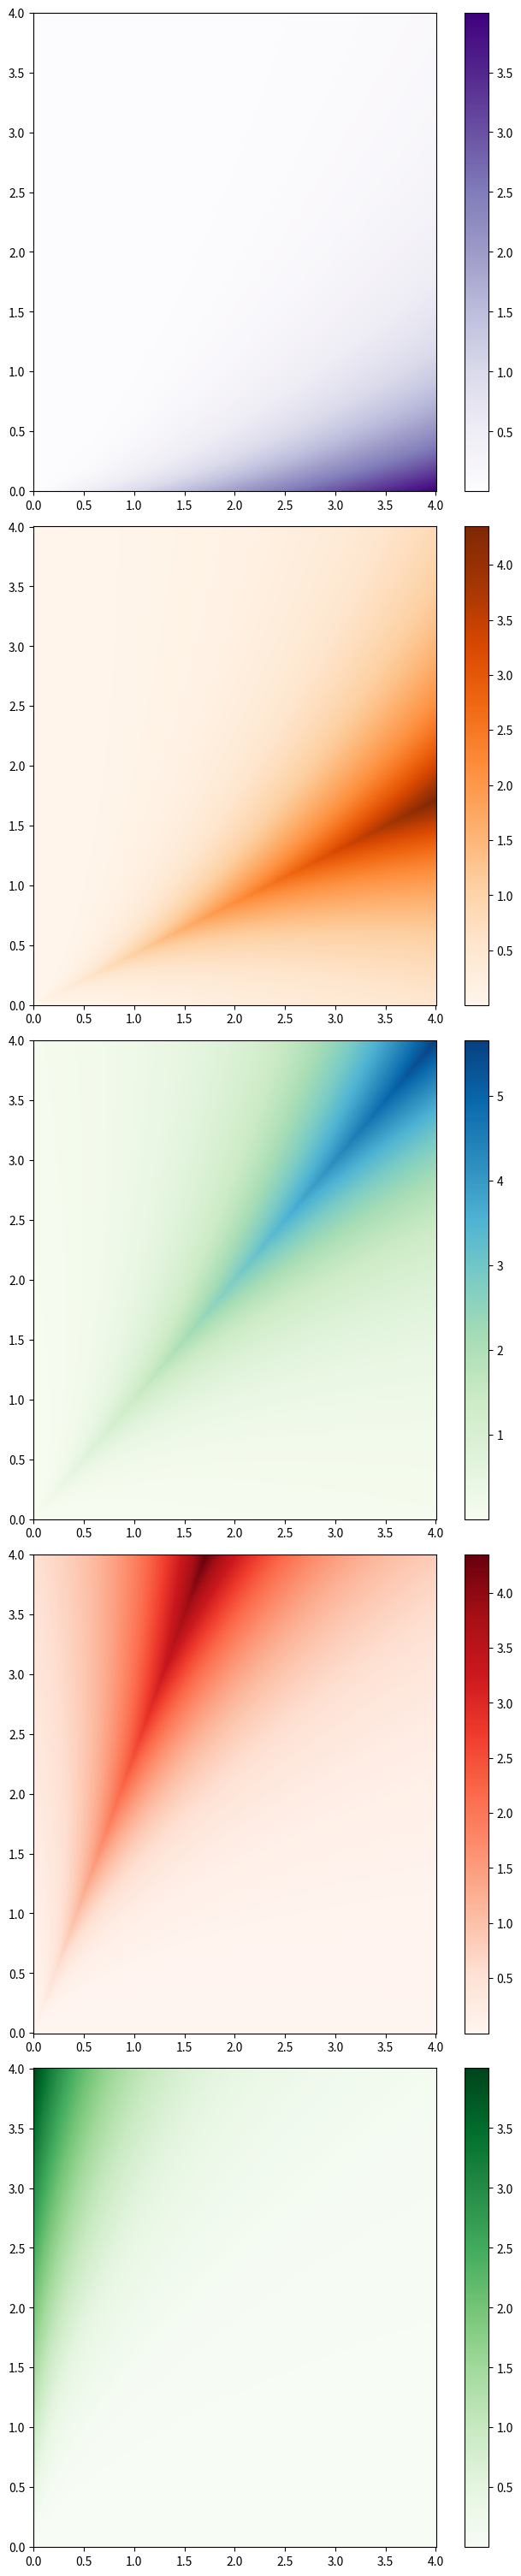

Here is the Python script that generated this plot:
import numpy as np
from matplotlib import pyplot as plt
import matplotlib.colors as colors


def f_exp(x):
    return np.exp(-5.*x)


def f_tanh(x):
    x2 = rem_div_zero(np.tanh(x/2))
    return 1/x2


def rem_div_zero(v, min_val=1e-5):
    vals = np.array(v)
    vals[vals < min_val] = min_val
    return vals


def G(x, y, b):
    b = rem_div_zero(np.array(b))
    x = rem_div_zero(x)
    y = rem_div_zero(y)
    exp_val = f_exp(abs(np.arctan(b[1] / b[0]) - np.arctan(y / x)))
    return exp_val * np.sqrt(x ** 2 + y ** 2)


if __name__ == '__main__':
    bounds = np.array([-0.25, -0.125, 0, 0.5, 1])

    norm = colors.BoundaryNorm(boundaries=bounds, ncolors=4)

    N = 1000
    X, Y = np.meshgrid(np.linspace(0, 4, N), np.linspace(0, 4, N))
    cols = ['Purples', 'Oranges', 'GnBu', 'Reds', 'Greens']

    fig, ax = plt.subplots(5, 1, figsize=(6, 30), constrained_layout=True)
    for i, bal in enumerate([[1.0, 0.], [0.7, 0.3], [0.5, 0.5], [0.3, 0.7], [0., 1.0]]):  # [0.5, 0.5]
        Z = G(X, Y, bal)
        print(Z[250, 999], Z[200, 800], Z[100, 100], Z[500, 500], Z[-1, -1])
        pcm = ax[i].pcolormesh(X, Y, Z, cmap=cols[i])
        fig.colorbar(pcm, ax=ax[i], orientation='vertical')
        # plt.figure(figsize=(10, 10))
        # plt.title('exp(-10 * theta), x, y scaling')
        # plt.pcolormesh(X, Y, Z, cmap=cols[0])
        # plt.show()
    fig.show()


    # bounds = np.array([-0.25, -0.125, 0, 0.5, 1])
    #
    # norm = colors.BoundaryNorm(boundaries=bounds, ncolors=4)
    #
    # N = 1000
    # X, Y = np.meshgrid(np.linspace(0, 1, N), np.linspace(0, 1, N))
    # cols = ['YlGnBu', 'Purples', 'Greens', 'Oranges', 'Reds']
    # # bal = [0.8, 0.2]
    # bal = rem_div_zero(np.array([0.5, 0.5]))
    # X = rem_div_zero(X)
    # Y = rem_div_zero(Y)
    # theta_diff = abs(np.arctan(bal[1]/bal[0]) - np.arctan(Y / X))
    # theta_scale = rem_div_zero(x_fun(theta_diff))
    # Z = 1/theta_scale * np.sqrt(X**2 + Y**2)
    #
    # Z = Z / np.max(Z)
    # # Z = np.exp(-3*(X - bal[0])**2 - 3*(Y - bal[1])**2)
    # plt.figure(figsize=(10, 10))
    # plt.title('tanh(0.5 * theta), x, y scaling')
    # plt.pcolormesh(X, Y, Z, cmap=cols[0])
    # plt.show()
